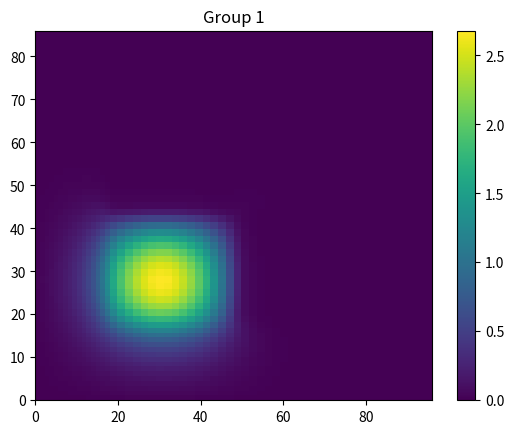

Here is the Python script that generated this plot:
#!/usr/bin/env python
# -*- coding: utf-8 -*-
# Python script to plot scalar flux
# Generated by the C++ transport code

import numpy as np
import matplotlib.pyplot as plt

# Mesh Coordinates
x = np.array([0.5625, 1.6875, 2.8125, 3.9375, 5.0625, 6.1875, 7.3125, 8.4375, 9.5625, 10.6875, 11.8125, 12.9375, 14.0625, 15.1875, 16.3125, 17.4375, 18.9375, 20.8125, 22.6875, 24.5625, 26.4375, 28.3125, 30.1875, 32.0625, 33.9375, 35.8125, 37.6875, 39.5625, 41.4375, 43.3125, 45.1875, 47.0625, 48.9375, 50.8125, 52.6875, 54.5625, 56.4375, 58.3125, 60.1875, 62.0625, 63.9375, 65.8125, 67.6875, 69.5625, 71.4375, 73.3125, 75.1875, 77.0625, 78.5625, 79.6875, 80.8125, 81.9375, 83.0625, 84.1875, 85.3125, 86.4375, 87.5625, 88.6875, 89.8125, 90.9375, 92.0625, 93.1875, 94.3125, 95.4375, ])
y = np.array([0.5625, 1.6875, 2.8125, 3.9375, 5.0625, 6.1875, 7.3125, 8.4375, 9.5625, 10.6875, 11.8125, 12.9375, 14.0625, 15.1875, 16.3125, 17.4375, 18.7812, 20.3438, 21.9062, 23.4688, 25.0312, 26.5938, 28.1562, 29.7188, 31.2812, 32.8438, 34.4062, 35.9688, 37.5312, 39.0938, 40.6562, 42.2188, 43.7812, 45.3438, 46.9062, 48.4688, 50.0312, 51.5938, 53.1562, 54.7188, 56.2812, 57.8438, 59.4062, 60.9688, 62.5312, 64.0938, 65.6562, 67.2188, 68.5625, 69.6875, 70.8125, 71.9375, 73.0625, 74.1875, 75.3125, 76.4375, 77.5625, 78.6875, 79.8125, 80.9375, 82.0625, 83.1875, 84.3125, 85.4375, ])

X, Y = np.meshgrid(x, y)

# Create a figure with a tiled layout
# --- Data and Plot for Group 1 ---
flux_g1 = np.array([
    [0.000737283, 0.00139636, 0.00207708, 0.00274972, 0.00349439, 0.00427273, 0.00508944, 0.00601425, 0.00694376, 0.00794953, 0.00904612, 0.01015, 0.0112893, 0.0125007, 0.0136601, 0.0148492, 0.0161849, 0.0176343, 0.0189101, 0.0199183, 0.0206862, 0.0210816, 0.0211682, 0.0209043, 0.0202646, 0.0193585, 0.0181314, 0.0166894, 0.0150845, 0.0133637, 0.0116179, 0.00989812, 0.00827469, 0.00677738, 0.00545854, 0.00430753, 0.00335848, 0.00256669, 0.00194117, 0.00145671, 0.00106873, 0.000787847, 0.000576979, 0.000406237, 0.000305218, 0.000208108, 0.000153107, 0.000110208, 7.38523e-05, 7.00868e-05, 4.10673e-05, 4.55674e-05, 2.28811e-05, 2.90251e-05, 1.36085e-05, 1.6988e-05, 9.56716e-06, 8.36317e-06, 7.79606e-06, 2.65747e-06, 6.58393e-06, -8.91616e-07, 5.52217e-06, -3.36009e-06, ],
    [0.00139693, 0.00275562, 0.00401776, 0.005396, 0.0068068, 0.00834632, 0.0099897, 0.0117177, 0.0136231, 0.0156159, 0.017701, 0.0199356, 0.0222317, 0.0245396, 0.0269276, 0.029235, 0.0319205, 0.0348015, 0.0373208, 0.0393838, 0.0408385, 0.0417006, 0.0418376, 0.0412956, 0.0400894, 0.0382069, 0.0358181, 0.0329372, 0.0297251, 0.026323, 0.0228367, 0.0194328, 0.0161992, 0.013253, 0.0106291, 0.0083894, 0.0064985, 0.00497145, 0.00375223, 0.0027895, 0.00206618, 0.00151163, 0.00109003, 0.000799505, 0.000562369, 0.000408859, 0.000291298, 0.000201456, 0.000160835, 0.000109729, 0.000101822, 6.44832e-05, 6.33445e-05, 3.90316e-05, 3.76773e-05, 2.53316e-05, 2.05256e-05, 1.7848e-05, 9.3564e-06, 1.33186e-05, 2.28445e-06, 1.00594e-05, -2.30965e-06, 7.09875e-06, ],
    [0.00208141, 0.00402303, 0.00594099, 0.00790755, 0.0100521, 0.0122926, 0.0147291, 0.0173539, 0.0201213, 0.0231235, 0.0263077, 0.0295969, 0.0330511, 0.0366109, 0.0401369, 0.0436957, 0.0477322, 0.0521261, 0.0559598, 0.0590683, 0.0613355, 0.0625908, 0.0628494, 0.0620157, 0.0601571, 0.0573665, 0.0536707, 0.0493317, 0.0444607, 0.0392684, 0.0340113, 0.0288383, 0.0239739, 0.019524, 0.0156131, 0.0122481, 0.00946884, 0.00720432, 0.00540727, 0.00402602, 0.00295751, 0.00215366, 0.00157167, 0.00111951, 0.000810805, 0.000577716, 0.000405427, 0.000298472, 0.000204487, 0.000178618, 0.000122053, 0.00011002, 7.43441e-05, 6.57581e-05, 4.73069e-05, 3.70838e-05, 3.19512e-05, 1.861e-05, 2.27904e-05, 7.053e-06, 1.64819e-05, 2.41003e-07, 1.11583e-05, -3.7483e-06, ],
    [0.002763, 0.00541054, 0.00792319, 0.0106304, 0.0134468, 0.0165351, 0.0198044, 0.0233533, 0.0271953, 0.0312602, 0.0355986, 0.0402201, 0.0449705, 0.0498515, 0.0548465, 0.0597376, 0.065425, 0.0715445, 0.0769287, 0.081298, 0.0844491, 0.0862583, 0.0865775, 0.0854582, 0.0828636, 0.078911, 0.0738272, 0.0676991, 0.0608897, 0.0536697, 0.0462872, 0.0391144, 0.0323432, 0.0262153, 0.0208223, 0.0162608, 0.012476, 0.00943996, 0.00706247, 0.00521202, 0.00381839, 0.0027831, 0.00199717, 0.00144404, 0.0010299, 0.000728041, 0.000529399, 0.000360067, 0.000285233, 0.000202351, 0.000174399, 0.000123862, 0.000104275, 7.82636e-05, 5.96815e-05, 5.18568e-05, 3.1358e-05, 3.60086e-05, 1.41196e-05, 2.49693e-05, 4.67555e-06, 1.57484e-05, 2.04927e-07, 7.03107e-06, ],
    [0.00350987, 0.00684838, 0.0100875, 0.0134805, 0.0171578, 0.0210462, 0.0253238, 0.0298989, 0.0348566, 0.040225, 0.0459337, 0.0519318, 0.058288, 0.0648096, 0.071379, 0.0779973, 0.085568, 0.0938209, 0.101035, 0.106925, 0.111173, 0.113592, 0.114078, 0.11253, 0.10909, 0.103832, 0.0969264, 0.0887877, 0.0796364, 0.0699096, 0.0600879, 0.0504707, 0.0414961, 0.0333813, 0.0263376, 0.0203808, 0.0155313, 0.0116696, 0.00864858, 0.0063598, 0.00463437, 0.00334115, 0.00241181, 0.00172214, 0.00122181, 0.000881495, 0.000607531, 0.000448018, 0.000310834, 0.000260644, 0.000190658, 0.000155689, 0.000120161, 8.9582e-05, 7.88617e-05, 4.8431e-05, 5.34518e-05, 2.42776e-05, 3.54862e-05, 1.19112e-05, 2.09737e-05, 6.42313e-06, 8.78769e-06, 3.68657e-06, ],
    [0.00431772, 0.00840526, 0.0123829, 0.0166075, 0.0211079, 0.0260236, 0.0312971, 0.0371051, 0.0433711, 0.050145, 0.0574483, 0.0652519, 0.073348, 0.0818114, 0.0904532, 0.099016, 0.108992, 0.119791, 0.12931, 0.137031, 0.142649, 0.145834, 0.146456, 0.144508, 0.139963, 0.133071, 0.12411, 0.113344, 0.101375, 0.0886721, 0.07574, 0.0632517, 0.0515786, 0.0411509, 0.0321337, 0.0246512, 0.0185951, 0.0138284, 0.0101881, 0.00742132, 0.00536302, 0.00386305, 0.00275917, 0.00196044, 0.00140542, 0.000977075, 0.000710441, 0.000484703, 0.000373272, 0.000278325, 0.00022241, 0.000175185, 0.000128256, 0.00011404, 7.11082e-05, 7.52076e-05, 3.8887e-05, 4.76547e-05, 2.27904e-05, 2.66288e-05, 1.53011e-05, 1.09924e-05, 1.08519e-05, -5.69309e-07, ],
    [0.00514437, 0.0101076, 0.0148642, 0.0199725, 0.0254572, 0.0313991, 0.0379317, 0.0450271, 0.0528339, 0.0613202, 0.0704706, 0.0802534, 0.0907147, 0.101477, 0.112521, 0.123656, 0.136517, 0.150559, 0.162886, 0.172964, 0.180209, 0.184387, 0.185229, 0.182679, 0.17688, 0.167976, 0.156337, 0.142506, 0.126956, 0.110469, 0.0938463, 0.0776912, 0.062789, 0.0495347, 0.0382649, 0.0289807, 0.0216053, 0.0159202, 0.0115839, 0.00837166, 0.00601174, 0.00428802, 0.00304588, 0.00217, 0.00151658, 0.00109075, 0.000751223, 0.000543288, 0.000390174, 0.000306545, 0.000245421, 0.000177195, 0.000157947, 0.000101068, 0.000100877, 5.94164e-05, 6.10874e-05, 3.80425e-05, 3.30307e-05, 2.64907e-05, 1.43482e-05, 1.81787e-05, 2.83831e-06, 1.00057e-05, ],
    [0.00610925, 0.0118847, 0.0175899, 0.023611, 0.0301835, 0.0373337, 0.0451854, 0.0538677, 0.0633874, 0.0738388, 0.085262, 0.0975545, 0.110557, 0.124358, 0.138466, 0.152664, 0.169239, 0.187318, 0.203249, 0.216181, 0.225605, 0.230937, 0.23205, 0.22884, 0.221395, 0.210025, 0.195136, 0.177303, 0.157384, 0.136205, 0.114759, 0.0941924, 0.0752215, 0.0585998, 0.0445996, 0.0333116, 0.0245111, 0.0177931, 0.0128279, 0.00917158, 0.00651855, 0.00461873, 0.00327021, 0.00228869, 0.00163147, 0.00112883, 0.000806344, 0.000562319, 0.000409551, 0.00033208, 0.000238299, 0.000209936, 0.00014033, 0.000129729, 8.68669e-05, 7.60366e-05, 5.73661e-05, 4.11558e-05, 3.90927e-05, 2.01604e-05, 2.53481e-05, 8.41414e-06, 1.356e-05, 1.4654e-06, ],
    [0.00707911, 0.013876, 0.020464, 0.0276156, 0.0352999, 0.043825, 0.0532051, 0.0636246, 0.0752039, 0.0879787, 0.101973, 0.117292, 0.133747, 0.150977, 0.168944, 0.187137, 0.20839, 0.231587, 0.252057, 0.268723, 0.28071, 0.287613, 0.289034, 0.284993, 0.275537, 0.261046, 0.242084, 0.21935, 0.193769, 0.166643, 0.139278, 0.11294, 0.0890098, 0.0682171, 0.0510672, 0.0374842, 0.0271017, 0.0194346, 0.0138093, 0.00975583, 0.00687307, 0.00483576, 0.00337559, 0.00238513, 0.00165411, 0.00116677, 0.000820209, 0.000566075, 0.000434341, 0.000313674, 0.000267984, 0.000190486, 0.000161181, 0.000120925, 9.36716e-05, 7.92025e-05, 5.27886e-05, 5.16937e-05, 2.94581e-05, 3.16141e-05, 1.66098e-05, 1.64342e-05, 8.8014e-06, 4.06502e-06, ],
    [0.00813596, 0.0159738, 0.0236194, 0.0318693, 0.0409203, 0.0508594, 0.0620161, 0.0744152, 0.0883293, 0.103846, 0.121033, 0.139845, 0.160338, 0.182262, 0.205017, 0.228156, 0.2554, 0.285251, 0.311477, 0.332776, 0.348122, 0.356902, 0.358776, 0.353625, 0.341722, 0.323343, 0.299221, 0.270287, 0.237715, 0.202902, 0.167825, 0.134397, 0.104085, 0.0782789, 0.057343, 0.0412228, 0.0292974, 0.0206302, 0.0144523, 0.0100818, 0.0070383, 0.00488597, 0.0034133, 0.00237047, 0.00164985, 0.00116242, 0.000796696, 0.000575417, 0.000404839, 0.000329321, 0.000250762, 0.000195786, 0.000158984, 0.000115981, 0.00010113, 6.94523e-05, 6.30845e-05, 4.26085e-05, 3.71845e-05, 2.67988e-05, 1.94966e-05, 1.60287e-05, 7.54304e-06, 7.1311e-06, ],
    [0.00930635, 0.0181886, 0.0269969, 0.0364609, 0.0469314, 0.0585424, 0.0715737, 0.086302, 0.102837, 0.12155, 0.142445, 0.165683, 0.191144, 0.218545, 0.24753, 0.277294, 0.312178, 0.350465, 0.384099, 0.41131, 0.430848, 0.441935, 0.444374, 0.437919, 0.422847, 0.399681, 0.369111, 0.332378, 0.290765, 0.246356, 0.20138, 0.158525, 0.120419, 0.0883004, 0.0630739, 0.0442478, 0.0307308, 0.0212853, 0.0146423, 0.0100969, 0.00695728, 0.00478828, 0.0033191, 0.00228569, 0.00159638, 0.00109973, 0.000773063, 0.000540731, 0.000391797, 0.000315926, 0.000235268, 0.000196095, 0.000144639, 0.000120803, 9.11835e-05, 7.31802e-05, 5.8495e-05, 4.30112e-05, 3.75368e-05, 2.40323e-05, 2.27067e-05, 1.23742e-05, 1.08999e-05, 4.29221e-06, ],
    [0.0104908, 0.0205919, 0.0305249, 0.0413992, 0.0533273, 0.0668056, 0.0819148, 0.0992093, 0.11882, 0.141106, 0.166439, 0.194728, 0.226374, 0.26109, 0.297782, 0.335704, 0.380836, 0.430107, 0.473316, 0.507866, 0.532552, 0.546665, 0.549731, 0.541624, 0.522661, 0.493474, 0.454835, 0.408284, 0.355461, 0.298329, 0.240581, 0.185883, 0.137304, 0.0977604, 0.0675238, 0.0459267, 0.0312624, 0.0211392, 0.014293, 0.00973545, 0.00659555, 0.0045225, 0.00309978, 0.00212118, 0.00147754, 0.00100748, 0.000718768, 0.00048665, 0.000375375, 0.000280306, 0.000226605, 0.000178658, 0.000137124, 0.000115526, 8.30486e-05, 7.46203e-05, 5.05176e-05, 4.71523e-05, 3.08762e-05, 2.78105e-05, 1.90015e-05, 1.33763e-05, 1.12717e-05, 1.62144e-06, ],
    [0.0117387, 0.0230875, 0.0342762, 0.0465425, 0.060171, 0.0755041, 0.093055, 0.113017, 0.13618, 0.162557, 0.192958, 0.227468, 0.266115, 0.309584, 0.357028, 0.406097, 0.464166, 0.527845, 0.582965, 0.626808, 0.657956, 0.675815, 0.679518, 0.669476, 0.645637, 0.608875, 0.560333, 0.501259, 0.434292, 0.361422, 0.286394, 0.215656, 0.154533, 0.105348, 0.0696641, 0.0459784, 0.0303854, 0.0200172, 0.0133303, 0.00890869, 0.00597409, 0.00407823, 0.00272791, 0.00190304, 0.00127746, 0.000902694, 0.000614446, 0.000437911, 0.000325926, 0.000246336, 0.000212168, 0.000150244, 0.000137672, 9.39409e-05, 8.79637e-05, 6.04909e-05, 5.4307e-05, 4.00171e-05, 3.12757e-05, 2.70361e-05, 1.51876e-05, 1.78849e-05, 3.80859e-06, 1.00318e-05, ],
    [0.0130697, 0.0256451, 0.038193, 0.0519003, 0.0672991, 0.0846907, 0.104706, 0.127807, 0.154556, 0.185785, 0.221744, 0.263678, 0.311136, 0.364972, 0.42523, 0.489375, 0.565631, 0.648062, 0.718617, 0.773888, 0.81306, 0.835295, 0.840061, 0.827324, 0.797551, 0.751414, 0.690421, 0.615894, 0.530782, 0.437756, 0.340797, 0.248207, 0.168861, 0.108847, 0.068285, 0.0432645, 0.0277016, 0.0177569, 0.0116582, 0.00761379, 0.00510557, 0.0033735, 0.00230574, 0.00155314, 0.00106079, 0.000738653, 0.000499966, 0.000372353, 0.000252207, 0.000234136, 0.000159258, 0.000151891, 0.000105527, 9.60173e-05, 7.22476e-05, 5.84796e-05, 5.0344e-05, 3.35414e-05, 3.52689e-05, 1.70928e-05, 2.38989e-05, 6.64153e-06, 1.40099e-05, -3.95301e-07, ],
    [0.0143899, 0.0283154, 0.0421545, 0.0574681, 0.0745953, 0.0942338, 0.116799, 0.143198, 0.173957, 0.21017, 0.252579, 0.302371, 0.360696, 0.427394, 0.505101, 0.589439, 0.689294, 0.796873, 0.886078, 0.954922, 1.00403, 1.03157, 1.0375, 1.02157, 0.98439, 0.926715, 0.850245, 0.756896, 0.648925, 0.530794, 0.40406, 0.281884, 0.180629, 0.106307, 0.0615849, 0.0376812, 0.0230524, 0.0145001, 0.00924774, 0.00594205, 0.0039043, 0.00257336, 0.00173705, 0.00114568, 0.000807312, 0.000526503, 0.000396082, 0.000256707, 0.000230125, 0.000158284, 0.000152839, 0.000114783, 9.72006e-05, 8.34027e-05, 5.97533e-05, 5.99318e-05, 3.5306e-05, 4.22799e-05, 1.97592e-05, 2.82076e-05, 1.06206e-05, 1.59256e-05, 5.5259e-06, 4.53007e-06, ],
    [0.0157371, 0.0309835, 0.0462061, 0.0630501, 0.0820787, 0.103868, 0.129243, 0.158902, 0.193972, 0.235375, 0.28467, 0.342904, 0.412647, 0.494546, 0.592463, 0.710133, 0.850442, 0.989654, 1.1007, 1.18732, 1.24858, 1.28302, 1.29037, 1.27038, 1.22359, 1.15135, 1.05497, 0.937433, 0.800662, 0.649668, 0.485662, 0.314507, 0.172327, 0.0864259, 0.0467349, 0.0272461, 0.0158104, 0.00967984, 0.00584056, 0.00372982, 0.00236889, 0.00155401, 0.00100276, 0.0006957, 0.000445065, 0.000330888, 0.00020573, 0.00018087, 0.000133123, 0.000134871, 0.000116548, 9.04175e-05, 9.04442e-05, 5.83821e-05, 6.65757e-05, 3.69515e-05, 4.66857e-05, 2.35464e-05, 3.01564e-05, 1.59838e-05, 1.60515e-05, 1.16873e-05, 4.44255e-06, 8.06188e-06, ],
    [0.0175182, 0.0344945, 0.0515222, 0.0704466, 0.0919132, 0.116699, 0.145674, 0.179909, 0.220602, 0.269226, 0.327586, 0.39775, 0.482457, 0.58502, 0.709412, 0.870838, 1.0586, 1.22981, 1.36789, 1.4758, 1.55209, 1.59501, 1.60401, 1.57884, 1.52034, 1.42964, 1.30907, 1.16089, 0.989242, 0.796326, 0.588988, 0.351923, 0.146296, 0.0569298, 0.030224, 0.0153882, 0.00867595, 0.00468458, 0.00279645, 0.00162324, 0.00100863, 0.000615518, 0.000412348, 0.000252748, 0.000183836, 0.000110583, 9.00286e-05, 6.86785e-05, 8.21722e-05, 9.16009e-05, 7.35065e-05, 7.90557e-05, 5.49841e-05, 6.076e-05, 3.9142e-05, 4.33263e-05, 2.78892e-05, 2.82288e-05, 2.04476e-05, 1.58017e-05, 1.51271e-05, 6.30501e-06, 1.01993e-05, -9.01227e-07, ],
    [0.0196255, 0.0387094, 0.0578773, 0.0793046, 0.103721, 0.132079, 0.165456, 0.205142, 0.252683, 0.30997, 0.379251, 0.463433, 0.566132, 0.691723, 0.846231, 1.04495, 1.26846, 1.4688, 1.63246, 1.76091, 1.8517, 1.90286, 1.91326, 1.88308, 1.81261, 1.70385, 1.55875, 1.38086, 1.17345, 0.940505, 0.688334, 0.395349, 0.14737, 0.0475378, 0.0243129, 0.011199, 0.00552602, 0.00286988, 0.00140545, 0.000818923, 0.000402906, 0.000282882, 0.000124749, 0.000110433, 4.42127e-05, 4.92454e-05, 2.28668e-05, 2.98801e-05, 4.42616e-05, 4.07979e-05, 5.63668e-05, 3.83003e-05, 4.98714e-05, 3.15622e-05, 3.82146e-05, 2.55707e-05, 2.56524e-05, 2.10413e-05, 1.46808e-05, 1.69066e-05, 6.49418e-06, 1.21895e-05, 1.02018e-06, 6.59072e-06, ],
    [0.0215543, 0.042506, 0.0636525, 0.0873202, 0.114436, 0.146028, 0.183398, 0.228025, 0.281732, 0.346749, 0.425752, 0.522202, 0.640004, 0.784742, 0.961892, 1.1878, 1.44224, 1.66936, 1.85421, 1.99966, 2.10218, 2.15999, 2.1716, 2.13675, 2.05641, 1.93216, 1.76658, 1.56343, 1.32613, 1.0607, 0.771584, 0.440116, 0.164243, 0.0517482, 0.0253336, 0.0118896, 0.0053152, 0.00265325, 0.00120289, 0.000630924, 0.000334281, 0.000139461, 0.000121536, 2.90857e-05, 5.20924e-05, 7.41922e-06, 2.17955e-05, 1.20642e-05, 1.70086e-05, 3.18985e-05, 2.1989e-05, 3.57062e-05, 2.23671e-05, 3.03035e-05, 2.17877e-05, 2.09735e-05, 2.05591e-05, 1.2151e-05, 1.77957e-05, 5.92281e-06, 1.33334e-05, 2.1459e-06, 7.88794e-06, -3.62482e-07, ],
    [0.0231677, 0.0457443, 0.0685196, 0.0941304, 0.123488, 0.157841, 0.198553, 0.247317, 0.306185, 0.377544, 0.46451, 0.570673, 0.700596, 0.859984, 1.05479, 1.30361, 1.58321, 1.83244, 2.03494, 2.1945, 2.30679, 2.36977, 2.38218, 2.34356, 2.25499, 2.11792, 1.93579, 1.71182, 1.45105, 1.15922, 0.84147, 0.478234, 0.17623, 0.0542797, 0.0261966, 0.0122987, 0.00555154, 0.00254708, 0.00125638, 0.000493604, 0.000295307, 0.000114571, 6.59525e-05, 4.05814e-05, 8.38594e-06, 2.03368e-05, 6.39091e-08, 1.16194e-05, 7.86219e-06, 1.45458e-05, 2.03562e-05, 1.63369e-05, 2.02417e-05, 1.88606e-05, 1.43818e-05, 2.00383e-05, 8.48435e-06, 1.81769e-05, 4.7947e-06, 1.37281e-05, 2.9553e-06, 8.29482e-06, 1.71254e-06, 2.72483e-06, ],
    [0.0244257, 0.0482175, 0.0722917, 0.0993472, 0.130472, 0.166906, 0.210181, 0.262106, 0.324809, 0.401002, 0.493839, 0.60724, 0.746107, 0.916455, 1.12468, 1.39011, 1.68846, 1.9542, 2.1698, 2.33953, 2.45914, 2.52607, 2.53893, 2.49752, 2.4025, 2.25619, 2.06136, 1.82229, 1.54404, 1.23231, 0.893124, 0.507072, 0.187349, 0.0575679, 0.0272724, 0.0125988, 0.00579959, 0.00260712, 0.00123952, 0.000563545, 0.000238961, 0.00015205, 2.38141e-05, 5.25245e-05, -3.42062e-06, 1.70266e-05, 8.9929e-07, 6.75824e-06, 1.18072e-05, 8.24225e-06, 1.5094e-05, 8.34254e-06, 1.9605e-05, 5.59484e-06, 2.13664e-05, 3.61808e-06, 1.89589e-05, 3.28229e-06, 1.39353e-05, 3.62248e-06, 8.3203e-06, 3.35681e-06, 3.37672e-06, 2.27689e-06, ],
    [0.0252414, 0.0498445, 0.0747386, 0.10277, 0.135014, 0.17282, 0.217758, 0.271701, 0.336927, 0.41617, 0.512759, 0.630897, 0.775404, 0.95262, 1.16911, 1.4453, 1.75558, 2.03192, 2.25613, 2.43225, 2.55636, 2.6257, 2.63876, 2.5954, 2.49636, 2.34389, 2.14113, 1.89225, 1.60268, 1.27847, 0.926514, 0.525931, 0.193743, 0.0594958, 0.028301, 0.012961, 0.00590235, 0.00262619, 0.00120804, 0.000610953, 0.00021879, 0.000126416, 6.81943e-05, -1.72602e-06, 4.3634e-05, -2.35371e-05, 2.70115e-05, -1.45455e-05, 1.7485e-05, 6.27071e-06, 1.83108e-06, 2.15231e-05, -3.36588e-06, 2.50822e-05, -2.13216e-06, 2.1207e-05, 1.35407e-06, 1.48703e-05, 4.05853e-06, 8.82907e-06, 4.84896e-06, 4.1465e-06, 3.83746e-06, 2.18606e-07, ],
    [0.0255778, 0.0505315, 0.0757695, 0.104208, 0.136933, 0.175312, 0.220955, 0.27575, 0.342035, 0.422561, 0.520774, 0.640734, 0.787597, 0.967706, 1.18778, 1.46835, 1.7835, 2.06411, 2.29158, 2.47051, 2.59624, 2.66635, 2.67946, 2.63506, 2.53431, 2.37916, 2.17292, 1.92014, 1.626, 1.29688, 0.93947, 0.533069, 0.196576, 0.0602625, 0.0285417, 0.0130731, 0.00596206, 0.00277878, 0.00117602, 0.00053512, 0.000293162, 7.5616e-05, 8.08249e-05, 1.85741e-05, -2.4014e-06, 3.19754e-05, -2.7461e-05, 2.99815e-05, -2.67015e-05, 1.45897e-05, 1.27514e-05, -2.76249e-06, 2.51106e-05, -4.28706e-06, 2.32287e-05, 4.1147e-07, 1.69064e-05, 4.48057e-06, 1.07673e-05, 5.93092e-06, 5.98763e-06, 4.97473e-06, 2.35043e-06, 2.74595e-06, ],
    [0.0254435, 0.0502263, 0.0753402, 0.103594, 0.136131, 0.174283, 0.219629, 0.27411, 0.339945, 0.419967, 0.51751, 0.636733, 0.782611, 0.961454, 1.17996, 1.45858, 1.77154, 2.05017, 2.27598, 2.45322, 2.57787, 2.64737, 2.66002, 2.61573, 2.51543, 2.36118, 2.15637, 1.90526, 1.61312, 1.2864, 0.931866, 0.528793, 0.194848, 0.0597572, 0.0283758, 0.0129467, 0.00586466, 0.00264007, 0.00125581, 0.000536932, 0.000244013, 0.000134297, 2.16138e-05, 4.58297e-05, 5.96274e-07, 3.05777e-06, 1.34856e-05, -1.00481e-05, 2.81911e-05, -2.64227e-06, 1.16224e-05, 1.32084e-05, 5.68e-06, 1.85508e-05, 5.94513e-06, 1.73171e-05, 7.29542e-06, 1.37298e-05, 7.47574e-06, 9.69187e-06, 6.12414e-06, 5.82639e-06, 3.60972e-06, 1.89706e-06, ],
    [0.0247954, 0.0489828, 0.0734274, 0.100969, 0.13263, 0.169746, 0.21386, 0.266784, 0.330778, 0.408488, 0.503187, 0.618923, 0.760482, 0.934101, 1.14612, 1.41648, 1.72022, 1.99036, 2.20929, 2.3812, 2.50187, 2.56888, 2.58091, 2.53778, 2.44018, 2.2904, 2.09155, 1.84776, 1.56439, 1.24747, 0.903602, 0.51269, 0.188944, 0.0579392, 0.0274571, 0.0125779, 0.00568595, 0.00258951, 0.00117016, 0.000548334, 0.000223674, 0.00012204, 4.51644e-05, 1.55061e-05, 2.69487e-05, -1.54198e-05, 2.32396e-05, -1.18061e-05, 1.66826e-05, 1.19576e-05, 4.03915e-06, 2.29574e-05, 6.68367e-06, 2.20628e-05, 1.21342e-05, 1.74757e-05, 1.48782e-05, 1.28842e-05, 1.40947e-05, 8.9016e-06, 1.08574e-05, 5.18043e-06, 6.43646e-06, 1.21611e-06, ],
    [0.0237071, 0.0468016, 0.0701553, 0.096404, 0.126581, 0.161893, 0.203829, 0.254098, 0.314816, 0.388504, 0.478292, 0.587874, 0.721966, 0.886287, 1.08709, 1.34314, 1.63054, 1.88643, 2.09342, 2.25575, 2.36966, 2.43284, 2.44403, 2.40279, 2.31028, 2.16828, 1.9798, 1.74906, 1.48076, 1.18073, 0.85521, 0.485225, 0.178844, 0.0548221, 0.025989, 0.0118781, 0.00541927, 0.0024928, 0.00108702, 0.000473476, 0.000267309, 7.1127e-05, 7.08479e-05, 2.01399e-05, -5.38441e-06, 3.41968e-05, -2.95702e-05, 3.4505e-05, -2.55177e-05, 2.20705e-05, 2.26307e-05, 6.67666e-06, 3.76217e-05, 7.6695e-06, 3.47519e-05, 1.3668e-05, 2.59443e-05, 1.70564e-05, 1.71769e-05, 1.61286e-05, 9.97489e-06, 1.19042e-05, 3.94569e-06, 5.91825e-06, ],
    [0.0222017, 0.0438065, 0.0656297, 0.0901231, 0.118211, 0.151054, 0.189935, 0.236528, 0.29265, 0.360733, 0.443522, 0.544625, 0.668172, 0.819568, 1.00439, 1.24013, 1.5051, 1.74035, 1.93067, 2.07988, 2.1844, 2.24223, 2.25211, 2.21392, 2.1284, 1.99747, 1.82384, 1.61113, 1.36389, 1.08759, 0.78785, 0.447056, 0.164715, 0.0505267, 0.0240276, 0.0109862, 0.00496737, 0.00220471, 0.00104015, 0.000518021, 0.000173643, 0.000123899, 3.71907e-05, 1.652e-05, 2.65072e-05, -1.36234e-05, 2.69025e-05, -1.40397e-05, 4.17303e-05, 7.57409e-06, 2.84622e-05, 3.67425e-05, 2.09996e-05, 4.77723e-05, 1.99777e-05, 4.37714e-05, 2.13519e-05, 3.30963e-05, 2.10743e-05, 2.14525e-05, 1.76366e-05, 1.11744e-05, 1.14983e-05, 1.78248e-06, ],
    [0.020337, 0.0401326, 0.0600573, 0.0823833, 0.107913, 0.137646, 0.172807, 0.214721, 0.265204, 0.326172, 0.400282, 0.490465, 0.600602, 0.735549, 0.900354, 1.11049, 1.34621, 1.55584, 1.72511, 1.85741, 1.95001, 2.0011, 2.00952, 1.97519, 1.89874, 1.78176, 1.6268, 1.43705, 1.21672, 0.970292, 0.70279, 0.398808, 0.147116, 0.0451461, 0.0213439, 0.00983537, 0.00450824, 0.00206582, 0.000941264, 0.000420263, 0.000205568, 9.31694e-05, 4.26504e-05, 2.66847e-05, 1.16661e-05, 1.16942e-05, 7.15401e-06, 1.6937e-05, 1.48578e-05, 4.58811e-05, 3.51908e-05, 5.19929e-05, 5.25761e-05, 4.58368e-05, 5.86368e-05, 3.78445e-05, 5.28737e-05, 3.12182e-05, 4.01183e-05, 2.49649e-05, 2.53736e-05, 1.75441e-05, 1.14144e-05, 8.41188e-06, ],
    [0.0182306, 0.0359231, 0.0537087, 0.0735414, 0.0961302, 0.12233, 0.153125, 0.189734, 0.233521, 0.286301, 0.350067, 0.42759, 0.521866, 0.637005, 0.777448, 0.956782, 1.15858, 1.33709, 1.48057, 1.59293, 1.67158, 1.71484, 1.7216, 1.69189, 1.62618, 1.52588, 1.39318, 1.23071, 1.04191, 0.831182, 0.602572, 0.342084, 0.12601, 0.0387362, 0.0186805, 0.00867199, 0.00387089, 0.00175992, 0.00087049, 0.000340735, 0.000201296, 9.66112e-05, 4.43218e-05, 4.89186e-05, 7.46401e-06, 3.16583e-05, 6.39138e-06, 2.81422e-05, 3.93409e-05, 5.49556e-05, 7.97242e-05, 6.97307e-05, 8.65814e-05, 7.61128e-05, 7.42595e-05, 7.37367e-05, 5.67726e-05, 6.26875e-05, 4.09588e-05, 4.60238e-05, 2.76309e-05, 2.75108e-05, 1.53114e-05, 8.72044e-06, ],
    [0.015949, 0.0314022, 0.0468664, 0.0640218, 0.0834411, 0.105806, 0.131905, 0.162683, 0.199212, 0.24286, 0.295229, 0.358287, 0.434694, 0.527476, 0.64041, 0.784286, 0.945234, 1.08787, 1.20268, 1.29252, 1.35538, 1.38941, 1.39452, 1.37006, 1.31671, 1.23552, 1.12797, 0.996654, 0.843847, 0.67325, 0.488351, 0.277846, 0.103252, 0.0323154, 0.0155579, 0.00710484, 0.0031798, 0.0015962, 0.000704209, 0.000421394, 0.000219233, 0.00011074, 0.000109044, 3.82818e-05, 7.15898e-05, 2.58029e-05, 5.13044e-05, 4.2665e-05, 8.09951e-05, 0.000106722, 0.000115824, 0.000134495, 0.000118262, 0.000127362, 0.000107255, 0.000102533, 9.09845e-05, 7.40524e-05, 7.12757e-05, 4.8816e-05, 4.9191e-05, 2.79173e-05, 2.62776e-05, 9.02794e-06, ],
    [0.0136117, 0.0267751, 0.0398576, 0.0542875, 0.0704632, 0.0889144, 0.110224, 0.135013, 0.164117, 0.198296, 0.238729, 0.286497, 0.343237, 0.411088, 0.492068, 0.596108, 0.714241, 0.817155, 0.899169, 0.964191, 1.00925, 1.03398, 1.03725, 1.01884, 0.979082, 0.918616, 0.838777, 0.741288, 0.628177, 0.501442, 0.36483, 0.208333, 0.07713, 0.0244061, 0.0121827, 0.00555314, 0.00284381, 0.00150819, 0.000798202, 0.000471044, 0.000283985, 0.000220421, 0.000130943, 0.00013422, 8.14059e-05, 9.90578e-05, 6.91455e-05, 0.000103535, 0.000150707, 0.000199158, 0.000212475, 0.000204137, 0.000202372, 0.000174556, 0.000168272, 0.000138965, 0.000126973, 0.000106173, 8.71773e-05, 7.64088e-05, 5.29092e-05, 4.81024e-05, 2.44499e-05, 1.93806e-05, ],
    [0.011336, 0.0222354, 0.0330242, 0.0447827, 0.0578335, 0.072514, 0.0891906, 0.108296, 0.130189, 0.155413, 0.184264, 0.217381, 0.254744, 0.297084, 0.343999, 0.397754, 0.455558, 0.508359, 0.554929, 0.592626, 0.619211, 0.633934, 0.635617, 0.624272, 0.599773, 0.562767, 0.513966, 0.454231, 0.385463, 0.308423, 0.22575, 0.133612, 0.0560479, 0.0225957, 0.0120488, 0.00649945, 0.00397013, 0.00230611, 0.00155505, 0.00107511, 0.000789535, 0.000621792, 0.000520339, 0.000426821, 0.000383191, 0.0003173, 0.000294324, 0.000282009, 0.000352013, 0.000373791, 0.000355627, 0.000331151, 0.000293485, 0.000265931, 0.000224312, 0.000201761, 0.000164169, 0.000143988, 0.000115788, 9.39171e-05, 7.63583e-05, 5.16484e-05, 4.16879e-05, 1.44188e-05, ],
    [0.00918472, 0.0180021, 0.0266265, 0.0359389, 0.0461136, 0.0573537, 0.0698838, 0.0838425, 0.0994494, 0.116686, 0.135676, 0.155883, 0.177343, 0.197408, 0.216664, 0.22234, 0.212369, 0.218683, 0.236429, 0.249827, 0.260791, 0.266467, 0.267126, 0.262205, 0.251964, 0.236392, 0.215876, 0.191048, 0.162159, 0.130866, 0.0963333, 0.0651016, 0.0441765, 0.0272286, 0.0157834, 0.0104553, 0.00694043, 0.00491889, 0.00358123, 0.00275556, 0.00225035, 0.00185431, 0.00158575, 0.00137771, 0.00119149, 0.00105092, 0.000897978, 0.000802217, 0.000703623, 0.000638256, 0.000561472, 0.000488149, 0.000424473, 0.000360898, 0.00031159, 0.000258249, 0.000222401, 0.000178571, 0.000151262, 0.000117759, 9.29095e-05, 6.98997e-05, 4.38002e-05, 2.72311e-05, ],
    [0.00726617, 0.0141906, 0.0209098, 0.0280633, 0.0357281, 0.0440448, 0.0530239, 0.0627884, 0.0731771, 0.0842112, 0.0953666, 0.106342, 0.115818, 0.122015, 0.123394, 0.109488, 0.0846021, 0.0740649, 0.0766486, 0.079075, 0.081812, 0.0833976, 0.0834086, 0.0818993, 0.0786139, 0.0737811, 0.0674801, 0.0597237, 0.0510551, 0.0419077, 0.0320653, 0.0278781, 0.0285201, 0.0241214, 0.0169302, 0.012478, 0.00938114, 0.00712484, 0.00569129, 0.0046252, 0.0038677, 0.00333267, 0.00289302, 0.00252988, 0.00222657, 0.00192859, 0.00167728, 0.0013974, 0.00116018, 0.000954086, 0.00080545, 0.000677061, 0.000567463, 0.000478263, 0.000397617, 0.00033399, 0.000273124, 0.000228288, 0.000180727, 0.0001481, 0.000111261, 8.37031e-05, 5.65375e-05, 2.68067e-05, ],
    [0.00560032, 0.0109081, 0.0160105, 0.0213329, 0.0269645, 0.0328589, 0.0391122, 0.0455456, 0.0521784, 0.0586409, 0.0646706, 0.0696382, 0.0725425, 0.0726892, 0.0682337, 0.056622, 0.0420785, 0.0343755, 0.0334133, 0.0337756, 0.0341689, 0.0347422, 0.0346151, 0.0339358, 0.0326151, 0.0305869, 0.0280136, 0.0248429, 0.0215972, 0.0178457, 0.0146677, 0.014148, 0.0159938, 0.0163832, 0.014134, 0.011625, 0.00972293, 0.00805538, 0.00675849, 0.00579877, 0.00504393, 0.00441712, 0.00391522, 0.00347378, 0.00305843, 0.00268386, 0.00229566, 0.00193061, 0.00155815, 0.00128452, 0.00105284, 0.000870525, 0.000720979, 0.000594413, 0.000493392, 0.000404727, 0.000334071, 0.000269948, 0.000220244, 0.000171229, 0.000135107, 9.64088e-05, 6.64925e-05, 3.33493e-05, ],
    [0.00421167, 0.00819836, 0.011951, 0.015852, 0.0198223, 0.0239441, 0.0280789, 0.0322339, 0.0362159, 0.0398043, 0.0428072, 0.044621, 0.0451157, 0.043416, 0.0391043, 0.0305338, 0.0198709, 0.0141495, 0.0128761, 0.0125896, 0.0125607, 0.0124588, 0.0124375, 0.0121174, 0.01163, 0.0109429, 0.0100099, 0.00902547, 0.00785424, 0.00669541, 0.00601113, 0.00729731, 0.010292, 0.0117544, 0.0112602, 0.0102632, 0.00919843, 0.00822751, 0.00729759, 0.00651915, 0.00582346, 0.00526676, 0.0047202, 0.00423901, 0.0037749, 0.00330948, 0.00286273, 0.00237404, 0.00193925, 0.00155978, 0.00128638, 0.00105106, 0.000862967, 0.000710302, 0.000580579, 0.000477665, 0.000387963, 0.000315924, 0.0002519, 0.000200533, 0.000151702, 0.000113459, 7.38545e-05, 3.9197e-05, ],
    [0.00311352, 0.00600889, 0.00875314, 0.0114966, 0.0142891, 0.0170484, 0.019758, 0.0223486, 0.0246418, 0.0266189, 0.0279204, 0.0284851, 0.0279211, 0.0258647, 0.022125, 0.0164435, 0.0104861, 0.00690268, 0.00549359, 0.00500423, 0.00495422, 0.00484355, 0.00480641, 0.0046565, 0.00446091, 0.00422629, 0.00384051, 0.00352165, 0.00307982, 0.00285258, 0.00308238, 0.00420148, 0.0063867, 0.00831232, 0.00898688, 0.00884014, 0.00843654, 0.00794815, 0.00739189, 0.00684872, 0.0063355, 0.00578952, 0.00532721, 0.00481415, 0.00432916, 0.0038222, 0.00330049, 0.00276271, 0.0022253, 0.00182005, 0.00147391, 0.00121164, 0.000988725, 0.000808774, 0.000663286, 0.000538891, 0.000440294, 0.000354139, 0.000284441, 0.000222731, 0.000171814, 0.000124152, 8.47817e-05, 4.12878e-05, ],
    [0.00223627, 0.00434126, 0.00626674, 0.00820041, 0.0100996, 0.0119267, 0.0136838, 0.0152281, 0.0165917, 0.0175595, 0.0180911, 0.0180079, 0.0171611, 0.0154946, 0.0131115, 0.00947129, 0.00540944, 0.00327534, 0.00254672, 0.00210532, 0.00190172, 0.00186019, 0.00177157, 0.00175963, 0.0016792, 0.00154221, 0.00148171, 0.0013311, 0.00128106, 0.0013294, 0.0015073, 0.00248285, 0.00452149, 0.0061836, 0.00711238, 0.00760878, 0.00765308, 0.0075247, 0.00727969, 0.00692566, 0.00655137, 0.00615566, 0.00568187, 0.00523758, 0.0047206, 0.00420458, 0.00364256, 0.00304776, 0.00247759, 0.00199728, 0.00164238, 0.00133235, 0.00109368, 0.000891853, 0.000727333, 0.000594592, 0.000480208, 0.000389398, 0.00030941, 0.000244141, 0.000185948, 0.000136538, 9.04136e-05, 4.70125e-05, ],
    [0.00159682, 0.00306974, 0.00442028, 0.00575613, 0.00701852, 0.00824466, 0.0093234, 0.0102901, 0.0110276, 0.0115022, 0.0116509, 0.0114032, 0.0107231, 0.00955926, 0.00775293, 0.00537004, 0.00312858, 0.00168305, 0.00111494, 0.000889541, 0.000803736, 0.000736737, 0.000679777, 0.000662233, 0.000626735, 0.000595737, 0.000580113, 0.000540728, 0.000543449, 0.000614342, 0.000909421, 0.00180136, 0.00329496, 0.00489355, 0.00590572, 0.00653612, 0.00691426, 0.00703422, 0.00700611, 0.00686189, 0.00660229, 0.00628005, 0.00591614, 0.00546101, 0.00499136, 0.0044455, 0.00388269, 0.00324871, 0.00263959, 0.00214565, 0.00174488, 0.00143265, 0.0011651, 0.000954591, 0.000778319, 0.000632368, 0.000515063, 0.000412762, 0.000331332, 0.000258662, 0.000198663, 0.000144412, 9.70188e-05, 4.8681e-05, ],
    [0.00111712, 0.00213777, 0.00308352, 0.00396898, 0.00483834, 0.00560963, 0.00630685, 0.00687737, 0.00728395, 0.0075165, 0.00752359, 0.00726101, 0.00669428, 0.00579493, 0.00471246, 0.0032896, 0.00171543, 0.000946091, 0.00062269, 0.000394484, 0.000308621, 0.000282279, 0.000294809, 0.00023671, 0.000246731, 0.000247451, 0.000203446, 0.000237318, 0.00025091, 0.000408167, 0.000617319, 0.00126411, 0.00265865, 0.00397321, 0.00502226, 0.00577521, 0.00626316, 0.00655064, 0.00667181, 0.00664897, 0.00652062, 0.00628623, 0.00595675, 0.00557502, 0.005103, 0.00458759, 0.00400227, 0.00337188, 0.00273547, 0.00222407, 0.00181999, 0.00148379, 0.00121644, 0.000991522, 0.000809844, 0.000660224, 0.000533402, 0.000432314, 0.000342453, 0.000270765, 0.000205531, 0.000150822, 0.000100391, 5.10931e-05, ],
    [0.000763119, 0.00148525, 0.00210653, 0.00272649, 0.00328417, 0.00379051, 0.00423262, 0.00456429, 0.00480353, 0.00490222, 0.00483431, 0.00460208, 0.00421666, 0.00368429, 0.00291771, 0.0019271, 0.0010685, 0.000494669, 0.000281015, 0.00022529, 0.000160774, 0.000109189, 9.0414e-05, 0.000119569, 8.37426e-05, 8.74389e-05, 0.000103484, 0.000102476, 0.000180809, 0.000213671, 0.00044703, 0.00107256, 0.00218306, 0.00342466, 0.00435495, 0.00512817, 0.00569663, 0.00608832, 0.00629152, 0.00637681, 0.00631544, 0.00615373, 0.00589886, 0.00553546, 0.00511058, 0.00460292, 0.00403951, 0.00339923, 0.00277257, 0.00225057, 0.00184268, 0.00150802, 0.00123281, 0.0010084, 0.000823716, 0.000669491, 0.000545504, 0.000436822, 0.00035146, 0.000273309, 0.00021093, 0.000152508, 0.00010276, 5.18531e-05, ],
    [0.000533921, 0.00100265, 0.00144118, 0.00184556, 0.00221186, 0.00255175, 0.00281104, 0.00302685, 0.00315057, 0.00317848, 0.00312389, 0.00297362, 0.00268987, 0.00226223, 0.00179432, 0.00123058, 0.000618911, 0.000322313, 0.000187154, 7.61501e-05, 5.8011e-05, 7.57873e-05, 4.56643e-05, 2.10418e-05, 5.37876e-05, 3.15817e-05, 5.16116e-05, 6.73256e-05, 6.86592e-05, 0.000213369, 0.000369554, 0.00087488, 0.00188511, 0.00296176, 0.00387208, 0.00461134, 0.00519087, 0.00560718, 0.00590127, 0.0060168, 0.00604069, 0.00592347, 0.00570531, 0.00540354, 0.00499775, 0.00452258, 0.00397742, 0.00335737, 0.00273672, 0.00222842, 0.00182518, 0.00149458, 0.00122369, 0.00100225, 0.000817373, 0.000668792, 0.000539618, 0.000438982, 0.000346647, 0.000275713, 0.000207916, 0.000153996, 0.000101513, 5.21436e-05, ],
    [0.000352501, 0.000683257, 0.000973718, 0.00123548, 0.00149355, 0.00168958, 0.00187334, 0.00199258, 0.00206006, 0.00208228, 0.00202763, 0.00188516, 0.00168869, 0.00147574, 0.00114933, 0.000747102, 0.000396274, 0.000165928, 9.6094e-05, 7.48887e-05, 4.16839e-05, -3.20813e-06, 2.77001e-05, 3.13496e-05, -1.82909e-06, 3.51934e-05, 1.1716e-05, 3.54059e-05, 0.000100084, 0.00013614, 0.000304018, 0.000766841, 0.00165756, 0.00262229, 0.0034409, 0.00414143, 0.00472384, 0.00515746, 0.00544285, 0.00563426, 0.00566173, 0.00560806, 0.00543021, 0.00515157, 0.00479455, 0.00434833, 0.00383124, 0.00324235, 0.00264404, 0.00215752, 0.00176649, 0.00145076, 0.0011881, 0.000973047, 0.000797682, 0.000647898, 0.000530561, 0.000423561, 0.000343315, 0.000265194, 0.000206942, 0.000147814, 0.000101311, 5.00021e-05, ],
    [0.000239445, 0.000462293, 0.000644734, 0.000838572, 0.000982188, 0.00113286, 0.00123395, 0.00130996, 0.00135826, 0.00134632, 0.00129896, 0.00122775, 0.00111866, 0.000906626, 0.000714376, 0.000483039, 0.000239404, 0.000128584, 5.35952e-05, 2.09921e-05, 1.66069e-05, 3.56765e-05, -5.51211e-06, -1.06796e-06, 2.79322e-05, -1.07945e-05, 3.1043e-05, 3.6943e-05, 4.21175e-05, 0.000134379, 0.000274951, 0.000668104, 0.00144829, 0.00232624, 0.00306551, 0.00372441, 0.00424596, 0.00468156, 0.00498921, 0.00515936, 0.00524864, 0.00519548, 0.00506043, 0.0048249, 0.00449381, 0.00408855, 0.00361378, 0.0030567, 0.00250396, 0.00203624, 0.00167841, 0.00137189, 0.00113068, 0.000925193, 0.000758113, 0.000621333, 0.000501827, 0.000410632, 0.000322764, 0.000259648, 0.000193515, 0.000146035, 9.40757e-05, 5.01367e-05, ],
    [0.000165488, 0.000299491, 0.000442884, 0.000544568, 0.000664277, 0.000743157, 0.000813999, 0.000867076, 0.000876028, 0.00088301, 0.000858296, 0.000793611, 0.000679297, 0.000608542, 0.000470343, 0.000299129, 0.000159281, 5.48541e-05, 4.89657e-05, 2.32228e-05, 9.1304e-06, -9.49367e-06, 2.03679e-05, 7.74804e-06, -1.41962e-05, 2.98349e-05, 1.0975e-06, 1.75443e-05, 6.5502e-05, 0.000113069, 0.000223797, 0.00058832, 0.00128317, 0.00204424, 0.00271294, 0.00328966, 0.00380318, 0.00417828, 0.00447546, 0.00466882, 0.00473813, 0.00473174, 0.00461185, 0.00440508, 0.00412236, 0.00375416, 0.00332031, 0.0028208, 0.00230166, 0.00188861, 0.00154403, 0.00127895, 0.00104364, 0.000863892, 0.000705373, 0.000578304, 0.000473095, 0.000379106, 0.000309086, 0.000237376, 0.00018817, 0.000131867, 9.32827e-05, 4.3738e-05, ],
    [9.94984e-05, 0.000212192, 0.000280795, 0.000373618, 0.000431548, 0.00049244, 0.000541096, 0.000557994, 0.000587924, 0.000574535, 0.000545954, 0.000504085, 0.000480096, 0.000375362, 0.000288894, 0.000201926, 9.48673e-05, 5.98573e-05, 8.15811e-06, 1.41186e-05, 1.0843e-05, 1.16361e-05, -1.00086e-05, 3.13991e-06, 2.02579e-05, -1.39669e-05, 1.92003e-05, 3.11034e-05, 3.9561e-05, 9.45474e-05, 0.000215267, 0.000510115, 0.00111205, 0.00178256, 0.00235833, 0.00287885, 0.00330152, 0.00367647, 0.00392982, 0.00410408, 0.00419602, 0.0041824, 0.00409399, 0.00392494, 0.00366706, 0.0033547, 0.00297167, 0.00252206, 0.00207404, 0.00168833, 0.00140181, 0.0011442, 0.000954573, 0.000776838, 0.000646801, 0.000526102, 0.000431539, 0.000351416, 0.000278464, 0.000225027, 0.000166641, 0.000128382, 8.01185e-05, 4.54571e-05, ],
    [7.9222e-05, 0.000127421, 0.000197933, 0.000238526, 0.00028829, 0.00032853, 0.000346, 0.000381782, 0.000371477, 0.00037376, 0.000365133, 0.000346616, 0.000277275, 0.000253563, 0.000205057, 0.000122328, 7.07374e-05, 1.71736e-05, 3.3012e-05, 2.74851e-06, 5.98449e-08, 3.59788e-06, 1.07858e-05, 1.36228e-06, -7.99994e-06, 2.23834e-05, 9.45626e-06, 1.53922e-05, 4.83253e-05, 9.9829e-05, 0.000173096, 0.000446538, 0.000956913, 0.00152071, 0.00200619, 0.00243988, 0.00282449, 0.00311108, 0.00335722, 0.00350953, 0.00358264, 0.00359102, 0.00351697, 0.0033682, 0.00317019, 0.00288813, 0.00257031, 0.00218624, 0.0017928, 0.00147787, 0.0012128, 0.00101579, 0.000828555, 0.000698056, 0.00056584, 0.000474732, 0.000383546, 0.000314659, 0.000253795, 0.000197759, 0.000156932, 0.000109291, 7.94941e-05, 3.49275e-05, ],
    [3.9526e-05, 9.58119e-05, 0.000122504, 0.000161533, 0.000192536, 0.000207632, 0.000241969, 0.000233754, 0.000254521, 0.000250733, 0.000234594, 0.000206169, 0.00021175, 0.000166957, 0.000121206, 9.73262e-05, 4.43097e-05, 3.83073e-05, -1.72709e-06, 1.67574e-05, 1.09705e-05, -1.66917e-06, 3.12709e-06, 6.21059e-06, 1.50697e-05, 3.14549e-06, 1.80532e-05, 3.95433e-05, 5.69483e-05, 9.72007e-05, 0.000200825, 0.000405537, 0.000816438, 0.00125302, 0.00163944, 0.0019883, 0.00228176, 0.00254462, 0.00272041, 0.00285448, 0.00292577, 0.00292409, 0.00287183, 0.00276346, 0.00258371, 0.00238075, 0.00210603, 0.00180208, 0.0014851, 0.00122638, 0.0010305, 0.00085041, 0.000721539, 0.000587905, 0.000501481, 0.000403614, 0.000341775, 0.000272853, 0.000223668, 0.000177166, 0.000134395, 0.00010289, 6.38681e-05, 3.78767e-05, ],
    [4.16568e-05, 5.82619e-05, 9.05193e-05, 0.000118042, 0.000124355, 0.000166048, 0.000147302, 0.000186866, 0.000174138, 0.000164615, 0.000166302, 0.000178143, 0.000122686, 0.000112826, 0.000113934, 6.0267e-05, 5.80172e-05, 8.65353e-06, 4.67396e-05, -6.18348e-06, -2.45365e-06, 3.40847e-05, -8.00707e-06, 1.18903e-05, 1.34545e-05, 1.63447e-05, 4.44457e-05, 4.04135e-05, 7.76483e-05, 0.000154764, 0.000226689, 0.000432111, 0.000697629, 0.00101943, 0.00130886, 0.00158266, 0.00182175, 0.00199942, 0.00217251, 0.00226308, 0.00231355, 0.0023338, 0.00227903, 0.0021928, 0.00207547, 0.0018814, 0.00170131, 0.00143794, 0.001223, 0.00102571, 0.000866595, 0.000738318, 0.000607552, 0.000527675, 0.000420682, 0.000371277, 0.000287303, 0.000252694, 0.000191892, 0.000160902, 0.000120849, 8.83194e-05, 6.35099e-05, 2.62399e-05, ],
    [2.3898e-05, 4.82893e-05, 7.56571e-05, 7.87229e-05, 0.000118624, 0.000102548, 0.000143047, 0.00012765, 0.000131265, 0.000145895, 0.00013766, 0.000103247, 0.000117989, 0.000108511, 6.36217e-05, 7.6098e-05, 3.53548e-05, 4.73542e-05, -1.02789e-06, 2.76946e-05, 1.98866e-05, -1.79717e-05, 3.75702e-05, 5.27565e-06, 9.68835e-06, 4.64644e-05, 2.59566e-05, 6.98681e-05, 0.000111226, 0.000151621, 0.000272559, 0.000411003, 0.000621037, 0.000839383, 0.00107924, 0.00128134, 0.00147091, 0.0016348, 0.00173876, 0.00183604, 0.00187993, 0.00187317, 0.00185716, 0.00177745, 0.00167075, 0.00155143, 0.0013651, 0.00120044, 0.00100949, 0.000890337, 0.000749219, 0.000644067, 0.000547026, 0.000454101, 0.000394686, 0.000313135, 0.000279108, 0.000210389, 0.000188923, 0.000135548, 0.000116404, 7.85187e-05, 5.61677e-05, 2.89084e-05, ],
    [1.72594e-05, 4.48792e-05, 4.54721e-05, 8.14969e-05, 6.81166e-05, 0.000105974, 9.0729e-05, 0.000104622, 0.000118273, 0.000100338, 9.31946e-05, 0.000111228, 8.87321e-05, 6.31237e-05, 8.09245e-05, 4.16318e-05, 5.11734e-05, 1.64645e-05, 3.47449e-05, 7.19653e-06, 4.07913e-06, 3.84207e-05, -1.4868e-05, 2.71852e-05, 3.60348e-05, 9.41787e-06, 6.62972e-05, 7.17898e-05, 0.000104237, 0.000178564, 0.000252527, 0.000384886, 0.000531206, 0.000715104, 0.000881659, 0.00105852, 0.00119937, 0.0013229, 0.001431, 0.0014855, 0.00152702, 0.00154025, 0.00149823, 0.00145884, 0.0013693, 0.00125643, 0.00114174, 0.000977927, 0.000868784, 0.0007396, 0.000656745, 0.000551533, 0.00048025, 0.000404787, 0.000339803, 0.000293086, 0.000232449, 0.000207075, 0.000152253, 0.000138189, 9.22559e-05, 8.06419e-05, 4.50059e-05, 2.86667e-05, ],
    [2.21536e-05, 2.17759e-05, 5.32384e-05, 4.2292e-05, 7.60705e-05, 6.22389e-05, 8.18444e-05, 8.92567e-05, 7.26845e-05, 8.58071e-05, 9.22913e-05, 6.783e-05, 6.438e-05, 7.7247e-05, 4.08573e-05, 5.67824e-05, 2.77174e-05, 3.56105e-05, 1.26242e-05, 1.83581e-05, 2.21723e-05, -8.5191e-06, 3.97038e-05, 9.60948e-06, 1.30334e-05, 6.00965e-05, 3.73736e-05, 7.93094e-05, 0.0001207, 0.000161499, 0.000245703, 0.000340383, 0.000465116, 0.000591839, 0.000739125, 0.00085917, 0.000985846, 0.00108176, 0.00115474, 0.00121997, 0.00124269, 0.00124422, 0.00123795, 0.00117692, 0.001124, 0.00103595, 0.000926877, 0.000827107, 0.000708637, 0.000643444, 0.000546334, 0.00048763, 0.000407708, 0.000358228, 0.00029905, 0.000253612, 0.000215786, 0.000171474, 0.000150814, 0.000108318, 9.75796e-05, 5.9269e-05, 5.1637e-05, 1.72314e-05, ],
    [4.89884e-06, 3.27633e-05, 2.33351e-05, 5.2718e-05, 4.0589e-05, 6.22109e-05, 6.34198e-05, 5.40748e-05, 7.57767e-05, 6.7859e-05, 5.39021e-05, 6.43051e-05, 6.51033e-05, 3.7067e-05, 5.59208e-05, 2.84797e-05, 3.77469e-05, 1.96632e-05, 2.06098e-05, 1.7708e-05, 5.52753e-06, 3.00272e-05, -1.1956e-06, 2.68406e-05, 3.79173e-05, 1.98425e-05, 6.70428e-05, 7.6783e-05, 0.000107034, 0.000162041, 0.000220752, 0.000302058, 0.000395326, 0.000503265, 0.000603418, 0.000715668, 0.000798639, 0.000884612, 0.000947414, 0.000984611, 0.00101643, 0.00102026, 0.000995208, 0.000976833, 0.000909375, 0.000850456, 0.000771128, 0.000674385, 0.000608884, 0.000527337, 0.000477822, 0.000404981, 0.000362724, 0.000301709, 0.000266502, 0.000220303, 0.000187897, 0.000157223, 0.000124889, 0.000107123, 7.48881e-05, 6.51527e-05, 3.41448e-05, 2.63121e-05, ],
    [1.74815e-05, 9.7099e-06, 3.51613e-05, 2.45071e-05, 4.56984e-05, 4.26635e-05, 4.13831e-05, 6.22469e-05, 4.53518e-05, 4.72225e-05, 5.85905e-05, 4.8966e-05, 3.48282e-05, 5.28687e-05, 2.68304e-05, 3.99159e-05, 2.26704e-05, 2.23758e-05, 2.04157e-05, 9.18476e-06, 2.15077e-05, 4.64848e-06, 2.56535e-05, 1.84189e-05, 2.09549e-05, 5.03287e-05, 4.56599e-05, 7.68575e-05, 0.000107766, 0.000144141, 0.000198421, 0.000263922, 0.00033748, 0.000418529, 0.000505789, 0.000579805, 0.000662116, 0.000717108, 0.000770418, 0.000808857, 0.000822494, 0.000828967, 0.000822594, 0.00078186, 0.000757045, 0.000691347, 0.000632828, 0.000566757, 0.000494303, 0.00045522, 0.000392577, 0.000355326, 0.000300127, 0.000269441, 0.000222815, 0.000197091, 0.000161422, 0.000137466, 0.000112959, 8.89254e-05, 7.34716e-05, 4.90981e-05, 3.95874e-05, 1.39576e-05, ],
    [4.72406e-08, 2.23881e-05, 1.27009e-05, 3.23118e-05, 2.71297e-05, 3.18802e-05, 4.72061e-05, 2.87515e-05, 4.37962e-05, 4.67705e-05, 3.48202e-05, 3.47447e-05, 4.61021e-05, 2.2967e-05, 3.79117e-05, 2.06046e-05, 2.44035e-05, 2.11874e-05, 9.52432e-06, 2.16827e-05, 6.97491e-06, 1.79428e-05, 1.49656e-05, 1.97363e-05, 3.14701e-05, 3.2292e-05, 5.53263e-05, 6.98611e-05, 9.663e-05, 0.000131928, 0.000175414, 0.000225487, 0.00028766, 0.0003499, 0.000415037, 0.000482282, 0.000533773, 0.000591125, 0.000626075, 0.000654285, 0.000674529, 0.000674308, 0.000662357, 0.000651597, 0.000603676, 0.000576371, 0.00051801, 0.000464374, 0.00042167, 0.000369493, 0.000339713, 0.000291654, 0.00026411, 0.00022163, 0.000199351, 0.000163619, 0.000144392, 0.000117129, 9.86989e-05, 7.94953e-05, 6.09623e-05, 4.78496e-05, 2.90886e-05, 1.83436e-05, ],
    [1.28537e-05, 4.40292e-06, 2.19873e-05, 1.59558e-05, 2.40108e-05, 3.31663e-05, 1.82952e-05, 3.98582e-05, 3.20188e-05, 2.61422e-05, 3.42525e-05, 3.57926e-05, 1.95159e-05, 3.51778e-05, 1.78673e-05, 2.57273e-05, 1.9836e-05, 1.12918e-05, 2.24914e-05, 4.40149e-06, 1.69044e-05, 1.46644e-05, 1.15075e-05, 2.39609e-05, 2.48675e-05, 3.52121e-05, 4.8347e-05, 6.5447e-05, 8.69807e-05, 0.000117086, 0.000150974, 0.000195248, 0.00023908, 0.000293038, 0.000342686, 0.000391765, 0.000441465, 0.000475186, 0.000511975, 0.000533032, 0.000543406, 0.000549785, 0.000542894, 0.000518694, 0.000506932, 0.000458404, 0.000431398, 0.000382935, 0.000341843, 0.000317029, 0.00027537, 0.000252696, 0.000215543, 0.00019569, 0.000162494, 0.000146492, 0.000118896, 0.000104368, 8.35927e-05, 6.89495e-05, 5.42296e-05, 3.91518e-05, 2.84304e-05, 1.26338e-05, ],
    [-1.43591e-06, 1.42372e-05, 8.09069e-06, 1.73949e-05, 2.16727e-05, 1.21884e-05, 3.39665e-05, 1.83131e-05, 2.26874e-05, 3.06883e-05, 2.44865e-05, 1.82219e-05, 3.11537e-05, 1.44941e-05, 2.48749e-05, 1.65372e-05, 1.31657e-05, 2.08569e-05, 3.03977e-06, 1.92936e-05, 9.59148e-06, 7.59093e-06, 2.33045e-05, 1.30642e-05, 2.44402e-05, 3.65938e-05, 4.01805e-05, 5.93192e-05, 7.85564e-05, 9.99615e-05, 0.000131397, 0.000162426, 0.000203117, 0.000239051, 0.000282943, 0.000320681, 0.000355377, 0.0003903, 0.000411091, 0.000431342, 0.000442912, 0.000441959, 0.000437796, 0.000429153, 0.000398031, 0.000387087, 0.000342449, 0.000317522, 0.00028487, 0.00025427, 0.000236392, 0.000203957, 0.000186943, 0.000157875, 0.000144032, 0.000117739, 0.000106538, 8.4941e-05, 7.40085e-05, 5.81318e-05, 4.61471e-05, 3.51841e-05, 2.24291e-05, 1.3079e-05, ],
    [8.38883e-06, 2.83418e-06, 1.1936e-05, 1.30299e-05, 8.54284e-06, 2.66475e-05, 8.17024e-06, 2.19216e-05, 2.35188e-05, 1.54442e-05, 1.85745e-05, 2.50857e-05, 1.12311e-05, 2.29789e-05, 1.2437e-05, 1.39213e-05, 1.79772e-05, 3.63344e-06, 1.98862e-05, 3.96296e-06, 9.86127e-06, 1.91788e-05, 3.24091e-06, 2.36784e-05, 2.30904e-05, 2.338e-05, 4.4621e-05, 4.90901e-05, 6.64069e-05, 8.84197e-05, 0.000108682, 0.000138104, 0.000164713, 0.0001998, 0.000227462, 0.000261133, 0.000288497, 0.000311444, 0.000334034, 0.000346203, 0.000353841, 0.000358761, 0.000352014, 0.000340066, 0.000332634, 0.000299033, 0.000289727, 0.000251448, 0.000233552, 0.000213772, 0.000187711, 0.000174372, 0.000149462, 0.000137071, 0.000114054, 0.000104862, 8.37665e-05, 7.6287e-05, 5.91521e-05, 5.09741e-05, 3.88875e-05, 2.88584e-05, 2.08327e-05, 8.98852e-06, ],
    [-7.18141e-07, 7.53419e-06, 7.07704e-06, 6.0364e-06, 1.91357e-05, 2.10876e-06, 2.11892e-05, 1.44533e-05, 1.0438e-05, 1.8566e-05, 1.74409e-05, 9.22202e-06, 2.04569e-05, 8.96061e-06, 1.47165e-05, 1.49593e-05, 4.6319e-06, 1.83796e-05, 8.4939e-07, 1.28647e-05, 1.19234e-05, 1.01131e-06, 2.30637e-05, 8.64071e-06, 1.85661e-05, 3.21774e-05, 2.67789e-05, 4.75746e-05, 5.69892e-05, 7.12785e-05, 9.29023e-05, 0.000111354, 0.000137205, 0.000158227, 0.000186947, 0.000206945, 0.000231283, 0.000249986, 0.000264121, 0.000276601, 0.000283431, 0.000282392, 0.00028238, 0.000274065, 0.000256915, 0.000252096, 0.0002194, 0.000211941, 0.000183474, 0.000170637, 0.000157776, 0.000136882, 0.000126732, 0.000107701, 9.91095e-05, 8.07042e-05, 7.50829e-05, 5.80005e-05, 5.33428e-05, 3.96888e-05, 3.35922e-05, 2.43492e-05, 1.60285e-05, 9.68023e-06, ],
    [4.1561e-06, 3.27086e-06, 3.89575e-06, 1.26461e-05, -7.96272e-07, 1.91576e-05, 5.8665e-06, 9.05694e-06, 1.65541e-05, 9.82071e-06, 8.95668e-06, 1.69592e-05, 5.89537e-06, 1.42464e-05, 9.85297e-06, 4.24193e-06, 1.58349e-05, -3.61004e-07, 1.40268e-05, 5.66141e-06, 3.11562e-06, 1.83102e-05, 1.36588e-07, 1.89996e-05, 1.7574e-05, 1.56392e-05, 3.54111e-05, 3.21887e-05, 4.81857e-05, 6.06216e-05, 7.27772e-05, 9.19215e-05, 0.000107351, 0.000129067, 0.000144284, 0.000166569, 0.000180048, 0.000196489, 0.000208128, 0.000216278, 0.000220784, 0.000224517, 0.000218456, 0.000214716, 0.000207642, 0.000187709, 0.000185843, 0.000156364, 0.000154225, 0.000134809, 0.000122193, 0.000113662, 9.78088e-05, 9.01465e-05, 7.56452e-05, 7.01255e-05, 5.53401e-05, 5.24484e-05, 3.85449e-05, 3.60059e-05, 2.50763e-05, 2.07449e-05, 1.36013e-05, 6.23112e-06, ],
    [7.78088e-07, 2.08976e-06, 7.72788e-06, -1.8872e-06, 1.58564e-05, -6.25738e-07, 9.71353e-06, 1.21223e-05, 4.07307e-06, 9.79413e-06, 1.20671e-05, 3.7421e-06, 1.29771e-05, 5.6588e-06, 6.13419e-06, 1.40846e-05, -7.42383e-07, 1.36238e-05, 1.50669e-06, 5.41782e-06, 1.21688e-05, -2.00774e-06, 1.74665e-05, 5.62503e-06, 1.31921e-05, 2.26741e-05, 1.63548e-05, 3.44767e-05, 3.53715e-05, 4.69929e-05, 5.94594e-05, 6.96223e-05, 8.54411e-05, 9.71059e-05, 0.00011442, 0.000124366, 0.000140653, 0.000148837, 0.000159195, 0.000165063, 0.000169761, 0.000168367, 0.000170426, 0.000162457, 0.000155989, 0.000151797, 0.000131145, 0.000132022, 0.000107318, 0.000108166, 9.59614e-05, 8.49492e-05, 7.89716e-05, 6.76409e-05, 6.2034e-05, 5.10299e-05, 4.80544e-05, 3.60673e-05, 3.53394e-05, 2.39836e-05, 2.31196e-05, 1.42796e-05, 1.14465e-05, 5.59765e-06, ],
    [5.95867e-07, 4.40639e-06, -2.1911e-06, 1.19531e-05, -4.41972e-06, 1.0546e-05, 6.24288e-06, 1.24252e-06, 1.01944e-05, 6.37826e-06, 2.90965e-06, 1.09065e-05, 2.37113e-06, 7.02968e-06, 8.92177e-06, -2.68983e-06, 1.22483e-05, -1.2335e-06, 6.78642e-06, 7.00819e-06, -1.6161e-06, 1.37621e-05, -6.41978e-07, 1.23495e-05, 1.05347e-05, 9.89142e-06, 2.29221e-05, 1.72349e-05, 3.13669e-05, 3.45082e-05, 4.29193e-05, 5.35088e-05, 6.1357e-05, 7.35519e-05, 8.12471e-05, 9.43092e-05, 9.97221e-05, 0.000110914, 0.000114905, 0.00012109, 0.000122352, 0.0001256, 0.000120366, 0.000121582, 0.000114193, 0.000105884, 0.000105342, 8.5629e-05, 9.19862e-05, 7.26738e-05, 7.16789e-05, 6.46109e-05, 5.62434e-05, 5.18331e-05, 4.41866e-05, 4.05657e-05, 3.21295e-05, 3.13198e-05, 2.16099e-05, 2.25319e-05, 1.32765e-05, 1.37816e-05, 6.67755e-06, 4.7662e-06, ],
    [2.24347e-06, -2.33887e-06, 8.46678e-06, -6.12707e-06, 1.05106e-05, 6.09508e-07, 7.69837e-07, 9.24702e-06, 9.87433e-07, 3.19144e-06, 8.14669e-06, -3.30848e-07, 7.12272e-06, 4.27838e-06, -1.35398e-06, 1.24786e-05, -3.2535e-06, 7.37309e-06, 2.97901e-06, -9.14695e-07, 1.00632e-05, -3.25049e-06, 1.02362e-05, 2.57588e-06, 7.6605e-06, 1.16769e-05, 7.75176e-06, 2.01279e-05, 1.55894e-05, 2.59571e-05, 2.93159e-05, 3.4906e-05, 4.28691e-05, 4.78661e-05, 5.66742e-05, 6.04756e-05, 6.97392e-05, 7.15568e-05, 7.86617e-05, 7.96041e-05, 8.32805e-05, 8.12272e-05, 8.43583e-05, 7.73206e-05, 7.82101e-05, 7.3088e-05, 6.3947e-05, 6.71101e-05, 4.83236e-05, 5.79627e-05, 4.50145e-05, 4.30361e-05, 3.94834e-05, 3.38702e-05, 3.08615e-05, 2.60243e-05, 2.41952e-05, 1.79017e-05, 1.87196e-05, 1.10066e-05, 1.32328e-05, 5.72385e-06, 7.38755e-06, 1.57315e-06, ],
    [-2.14426e-06, 5.32157e-06, -6.32468e-06, 9.5526e-06, -4.20885e-06, 1.83449e-06, 6.47453e-06, -3.25486e-06, 4.07684e-06, 4.08548e-06, -2.06855e-06, 6.31638e-06, -1.29557e-07, 2.24093e-07, 8.40749e-06, -7.25757e-06, 7.26286e-06, -6.44398e-07, -2.58003e-07, 6.74448e-06, -4.58589e-06, 7.52861e-06, -1.39489e-06, 5.10726e-06, 3.10503e-06, 3.88127e-06, 9.02201e-06, 3.80296e-06, 1.39787e-05, 9.68601e-06, 1.60395e-05, 1.84326e-05, 2.07213e-05, 2.55816e-05, 2.73475e-05, 3.26928e-05, 3.29648e-05, 3.87429e-05, 3.78595e-05, 4.18411e-05, 4.07742e-05, 4.3338e-05, 3.93794e-05, 4.3286e-05, 3.64678e-05, 3.74934e-05, 3.59918e-05, 2.70782e-05, 3.64572e-05, 1.97436e-05, 2.77554e-05, 2.124e-05, 1.9191e-05, 1.80534e-05, 1.54941e-05, 1.36632e-05, 1.13239e-05, 1.11394e-05, 6.77815e-06, 9.03337e-06, 3.13515e-06, 6.488e-06, 6.71604e-07, 3.3226e-06, ],
])

# Create the plot for this group
axs = plt.pcolormesh(X, Y, flux_g1.T, shading='nearest')
plt.title('Group 1')
plt.colorbar()
plt.show()
